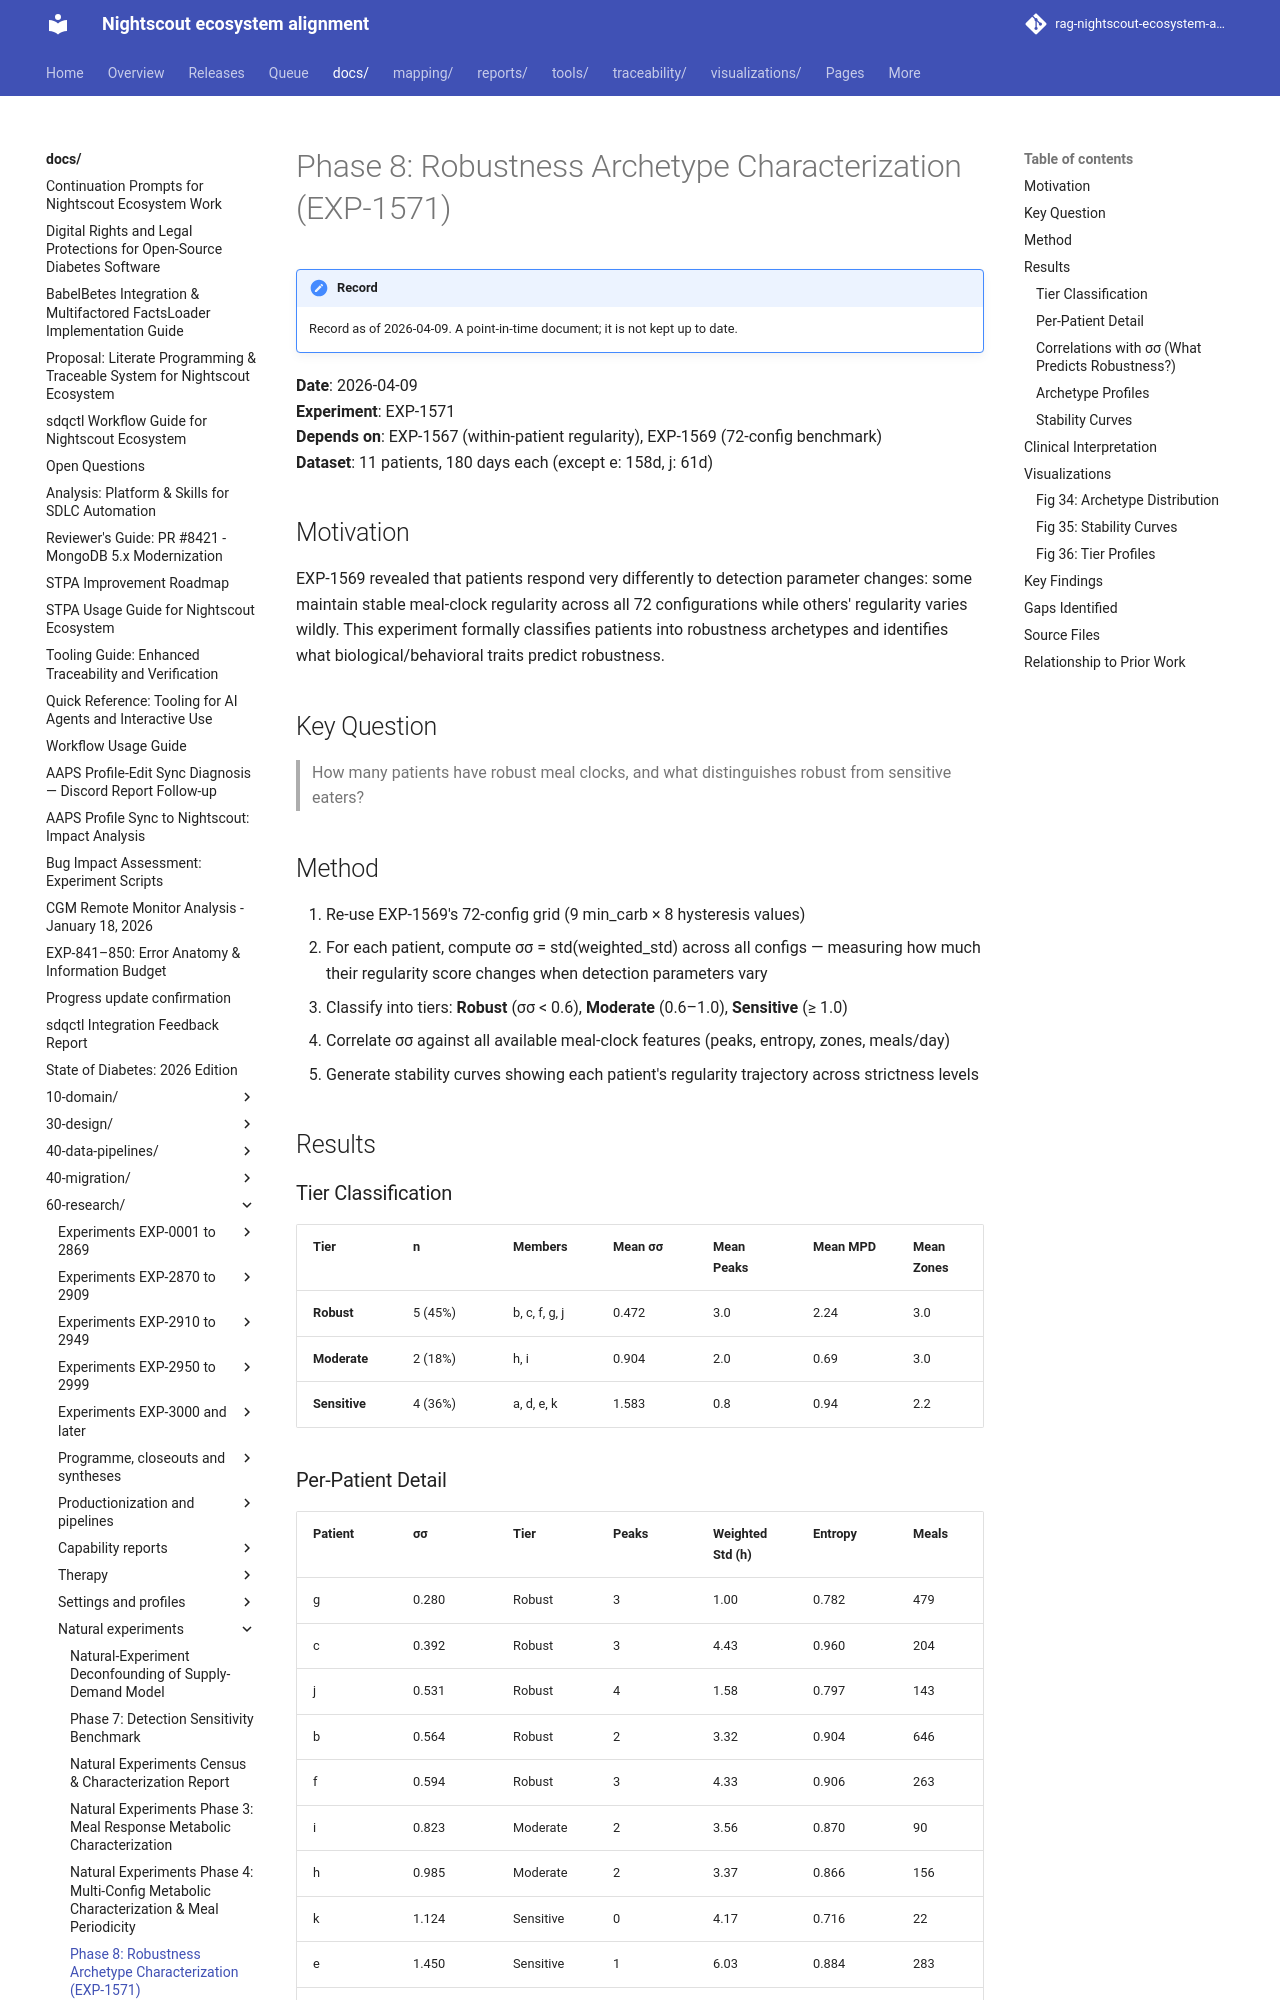

repository: bewest/rag-nightscout-ecosystem-alignment · page: docs/60-research/natural-experiments-robustness-report-2026-04-09.html · generator: mkdocs

# Phase 8: Robustness Archetype Characterization (EXP-1571)

**Date**: 2026-04-09  
**Experiment**: EXP-1571  
**Depends on**: EXP-1567 (within-patient regularity), EXP-1569 (72-config benchmark)  
**Dataset**: 11 patients, 180 days each (except e: 158d, j: 61d)

## Motivation

EXP-1569 revealed that patients respond very differently to detection parameter changes: some maintain stable meal-clock regularity across all 72 configurations while others' regularity varies wildly. This experiment formally classifies patients into robustness archetypes and identifies what biological/behavioral traits predict robustness.

## Key Question

> How many patients have robust meal clocks, and what distinguishes robust from sensitive eaters?

## Method

1. Re-use EXP-1569's 72-config grid (9 min_carb × 8 hysteresis values)
2. For each patient, compute σσ = std(weighted_std) across all configs — measuring how much their regularity score changes when detection parameters vary
3. Classify into tiers: **Robust** (σσ < 0.6), **Moderate** (0.6–1.0), **Sensitive** (≥ 1.0)
4. Correlate σσ against all available meal-clock features (peaks, entropy, zones, meals/day)
5. Generate stability curves showing each patient's regularity trajectory across strictness levels

## Results

### Tier Classification

| Tier | n | Members | Mean σσ | Mean Peaks | Mean MPD | Mean Zones |
|------|---|---------|---------|------------|----------|------------|
| **Robust** | 5 (45%) | b, c, f, g, j | 0.472 | 3.0 | 2.24 | 3.0 |
| **Moderate** | 2 (18%) | h, i | 0.904 | 2.0 | 0.69 | 3.0 |
| **Sensitive** | 4 (36%) | a, d, e, k | 1.583 | 0.8 | 0.94 | 2.2 |

### Per-Patient Detail

| Patient | σσ | Tier | Peaks | Weighted Std (h) | Entropy | Meals |
|---------|-----|------|-------|-------------------|---------|-------|
| g | 0.280 | Robust | 3 | 1.00 | 0.782 | 479 |
| c | 0.392 | Robust | 3 | 4.43 | 0.960 | 204 |
| j | 0.531 | Robust | 4 | 1.58 | 0.797 | 143 |
| b | 0.564 | Robust | 2 | 3.32 | 0.904 | 646 |
| f | 0.594 | Robust | 3 | 4.33 | 0.906 | 263 |
| i | 0.823 | Moderate | 2 | 3.56 | 0.870 | 90 |
| h | 0.985 | Moderate | 2 | 3.37 | 0.866 | 156 |
| k | 1.124 | Sensitive | 0 | 4.17 | 0.716 | 22 |
| e | 1.450 | Sensitive | 1 | 6.03 | 0.884 | 283 |
| d | 1.515 | Sensitive | 1 | 4.65 | 0.696 | 196 |
| a | 2.242 | Sensitive | 1 | 7.29 | 0.867 | 137 |
